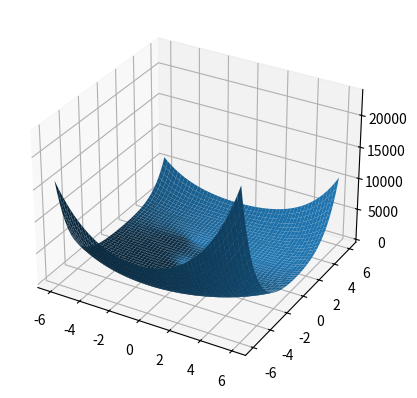

Recreate this plot in Python.
import numpy as np
import matplotlib.pyplot as plt
import sympy as sym


def f(x):
    return 0.01*((x[0]-1)**2 + 2*(x[1]-1)**2)*((x[0]+1)**2 + 2*(x[1]+1)**2+0.5)*((x[0]+2)**2 + 2*(x[1]-2)**2 + 0.7)


def df(x_vect):
    x = sym.Symbol('x')
    y = sym.Symbol('y')
    f = 0.01*((x-1)**2 + 2*(y-1)**2)*((x+1)**2 + 2*(y+1)**2+0.5)*((x+2)**2 + 2*(y-2)**2 + 0.7)
    f_dx = sym.diff(f, x)
    f_dy = sym.diff(f, y)
    f_diff_x = sym.lambdify((x, y), f_dx, "numpy")
    f_diff_y = sym.lambdify((x, y), f_dy, "numpy")
    return np.array((f_diff_x(x_vect[0], x_vect[1]), f_diff_y(x_vect[0], x_vect[1]))).reshape(len(x_vect), 1)


if __name__ == '__main__':

    x1v = np.arange(-6, 6, 0.01)
    x2v = np.arange(-6, 6, 0.01)
    x1, x2 = np.meshgrid(x1v, x2v)
    z = np.zeros((len(x1), len(x2)))
    for i in range(len(x1)):
        for j in range(len(x2)):
            z[i, j] = f((x1[i, j], x2[i, j]))
    fig = plt.figure()
    ax = fig.add_subplot(projection="3d")
    p = ax.plot_surface(x1, x2, z)
    plt.show()
